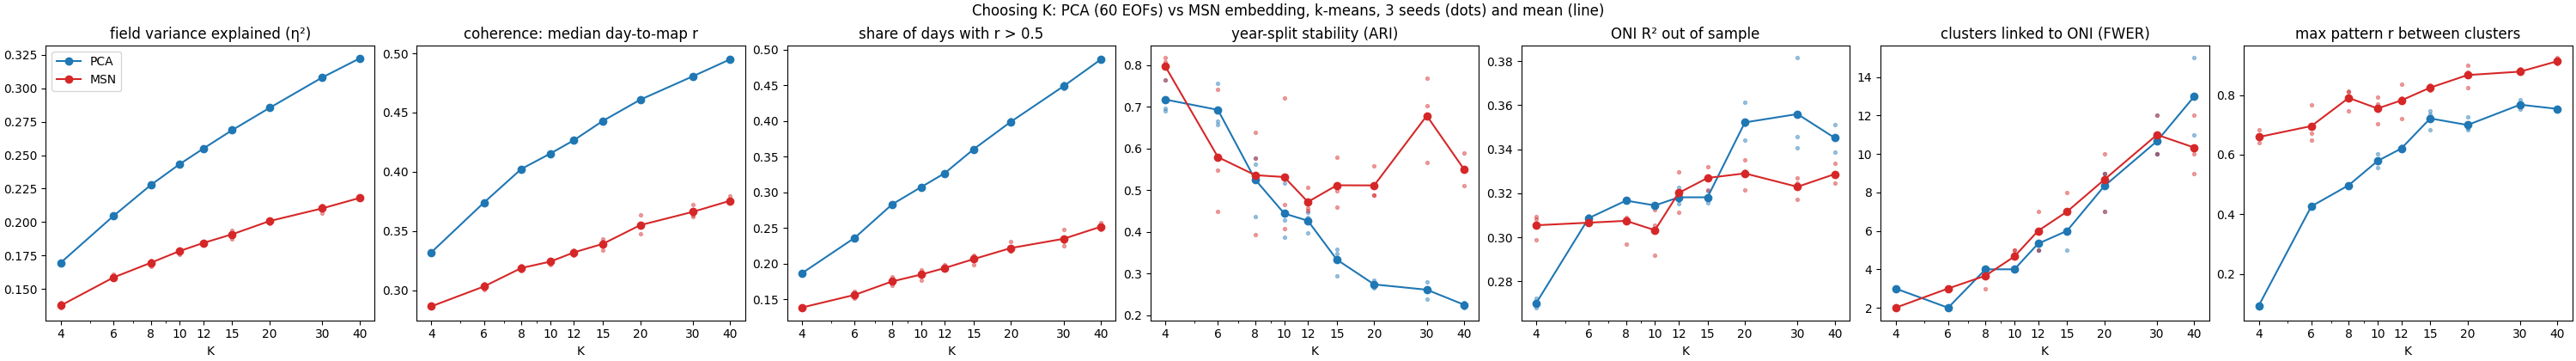

The file beside this chart, header and first rows:
K, rep, seed, eta2, pat, coh, coh05, oni_r2, nsig, split_ari, min_size
4, PCA, 0, 0.1696, 0.0970, 0.3318, 0.1873, 0.2681, 3, 0.6978, 14.09
4, PCA, 1, 0.1697, 0.0861, 0.3325, 0.1864, 0.2722, 3, 0.6913, 14.89
4, PCA, 2, 0.1697, 0.0956, 0.3322, 0.1869, 0.2700, 3, 0.7645, 14.24
4, MSN, 0, 0.1399, 0.6839, 0.2884, 0.1384, 0.2987, 2, 0.7649, 23.07
4, MSN, 1, 0.1372, 0.6544, 0.2859, 0.1388, 0.3082, 2, 0.8088, 21.99
4, MSN, 2, 0.1360, 0.6393, 0.2854, 0.1390, 0.3096, 2, 0.8176, 21.68
6, PCA, 0, 0.2045, 0.4250, 0.3742, 0.2365, 0.3098, 2, 0.7561, 5.172
6, PCA, 1, 0.2046, 0.4290, 0.3741, 0.2360, 0.3080, 2, 0.6566, 5.184
6, PCA, 2, 0.2045, 0.4256, 0.3741, 0.2366, 0.3084, 2, 0.6663, 5.166
6, MSN, 0, 0.1576, 0.6498, 0.3040, 0.1615, 0.3058, 3, 0.7412, 12.86
6, MSN, 1, 0.1569, 0.6706, 0.3004, 0.1515, 0.3077, 3, 0.5483, 14.2
6, MSN, 2, 0.1612, 0.7673, 0.3057, 0.1562, 0.3065, 3, 0.4494, 13.5
8, PCA, 0, 0.2277, 0.4959, 0.4022, 0.2832, 0.3169, 4, 0.5771, 4.595
8, PCA, 1, 0.2277, 0.4988, 0.4026, 0.2828, 0.3165, 4, 0.4374, 4.589
8, PCA, 2, 0.2277, 0.4971, 0.4025, 0.2832, 0.3167, 4, 0.5621, 4.595
8, MSN, 0, 0.1667, 0.8144, 0.3186, 0.1749, 0.2971, 4, 0.6380, 11.03
8, MSN, 1, 0.1712, 0.7467, 0.3212, 0.1815, 0.3165, 3, 0.3937, 8.362
8, MSN, 2, 0.1708, 0.8102, 0.3169, 0.1692, 0.3089, 4, 0.5773, 10.24
10, PCA, 0, 0.2433, 0.5772, 0.4155, 0.3080, 0.3150, 4, 0.3877, 4.13
10, PCA, 1, 0.2435, 0.6014, 0.4155, 0.3070, 0.3148, 4, 0.4282, 4.16
10, PCA, 2, 0.2432, 0.5579, 0.4152, 0.3068, 0.3137, 4, 0.5176, 4.154
10, MSN, 0, 0.1756, 0.7935, 0.3214, 0.1766, 0.2919, 4, 0.7218, 7.904
10, MSN, 1, 0.1797, 0.7028, 0.3252, 0.1910, 0.3125, 5, 0.4663, 7.559
10, MSN, 2, 0.1798, 0.7687, 0.3263, 0.1869, 0.3054, 5, 0.4078, 6.654
12, PCA, 0, 0.2549, 0.6143, 0.4271, 0.3281, 0.3153, 5, 0.3979, 2.315
12, PCA, 1, 0.2549, 0.6181, 0.4263, 0.3254, 0.3167, 5, 0.4353, 1.881
12, PCA, 2, 0.2550, 0.6293, 0.4267, 0.3268, 0.3225, 6, 0.4479, 2.035
12, MSN, 0, 0.1836, 0.7894, 0.3342, 0.1910, 0.3192, 6, 0.5077, 7.071
12, MSN, 1, 0.1846, 0.7213, 0.3323, 0.1980, 0.3115, 5, 0.4513, 6.035
12, MSN, 2, 0.1850, 0.8356, 0.3297, 0.1928, 0.3297, 7, 0.4576, 5.749
15, PCA, 0, 0.2689, 0.7461, 0.4426, 0.3594, 0.3157, 5, 0.3589, 1.774
15, PCA, 1, 0.2684, 0.6835, 0.4433, 0.3610, 0.3177, 6, 0.3477, 1.5
15, PCA, 2, 0.2690, 0.7352, 0.4431, 0.3608, 0.3213, 7, 0.2948, 1.851
15, MSN, 0, 0.1876, 0.8148, 0.3338, 0.1982, 0.3321, 6, 0.4593, 5.785
15, MSN, 1, 0.1914, 0.8263, 0.3432, 0.2113, 0.3215, 8, 0.5788, 4.672
15, MSN, 2, 0.1937, 0.8338, 0.3409, 0.2100, 0.3273, 7, 0.4983, 4.821
20, PCA, 0, 0.2855, 0.6878, 0.4610, 0.4015, 0.3442, 7, 0.2712, 1.613
20, PCA, 1, 0.2855, 0.6830, 0.4611, 0.3973, 0.3612, 9, 0.2665, 0.8154
20, PCA, 2, 0.2852, 0.7280, 0.4605, 0.3982, 0.3511, 9, 0.2852, 0.8808
20, MSN, 0, 0.1990, 0.8251, 0.3542, 0.2180, 0.3303, 7, 0.4895, 3.922
20, MSN, 1, 0.2017, 0.8988, 0.3636, 0.2307, 0.3216, 9, 0.4875, 3.761
20, MSN, 2, 0.2017, 0.8776, 0.3474, 0.2174, 0.3352, 10, 0.5584, 3.369
30, PCA, 0, 0.3079, 0.7522, 0.4812, 0.4476, 0.3457, 10, 0.2812, 0.3214
30, PCA, 1, 0.3084, 0.7858, 0.4806, 0.4529, 0.3815, 10, 0.2655, 0.6011
30, PCA, 2, 0.3081, 0.7650, 0.4799, 0.4456, 0.3408, 12, 0.2381, 0.5357
30, MSN, 0, 0.2070, 0.8748, 0.3638, 0.2254, 0.3248, 12, 0.5659, 2.702
30, MSN, 1, 0.2126, 0.8872, 0.3725, 0.2481, 0.3173, 10, 0.7688, 2.547
30, MSN, 2, 0.2111, 0.8741, 0.3625, 0.2312, 0.3268, 11, 0.7022, 2.631
40, PCA, 0, 0.3223, 0.7506, 0.4942, 0.4852, 0.3456, 13, 0.2299, 0.3988
40, PCA, 1, 0.3219, 0.7556, 0.4944, 0.4851, 0.3510, 11, 0.2286, 0.2262
40, PCA, 2, 0.3227, 0.7546, 0.4961, 0.4883, 0.3388, 15, 0.2184, 0.3750
40, MSN, 0, 0.2168, 0.9054, 0.3736, 0.2495, 0.3337, 12, 0.5505, 1.768
40, MSN, 1, 0.2195, 0.9111, 0.3797, 0.2577, 0.3248, 10, 0.5888, 1.661
40, MSN, 2, 0.2178, 0.9247, 0.3737, 0.2484, 0.3277, 9, 0.5116, 1.428
